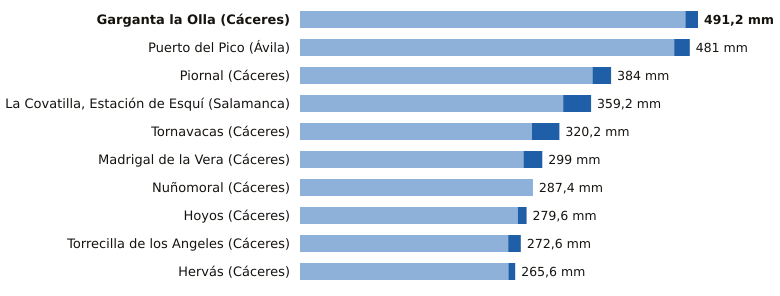

Values plotted in this chart, from the file beside it:
estacion, provincia, indicativo, mm_6_dias_anteriores, mm_hoy, mm_7_dias, horas_de_hoy
Garganta la Olla, Cáceres, 3436D, 475.6, 15.6, 491.2, 12
Puerto del Pico, Ávila, 3319D, 461.8, 19.2, 481.0, 14
Piornal, Cáceres, 3516X, 361.0, 23.0, 384.0, 15
La Covatilla, Estación de Esquí, Salamanca, 2491C, 324.8, 34.4, 359.2, 15
Tornavacas, Cáceres, 3514B, 286.2, 34.0, 320.2, 15
Madrigal de la Vera, Cáceres, 3423I, 275.8, 23.2, 299.0, 15
Nuñomoral, Cáceres, 3494U, 287.2, 0.2, 287.4, 15
Hoyos, Cáceres, 3536X, 268.8, 10.8, 279.6, 15
Torrecilla de los Angeles, Cáceres, 3531X, 257.0, 15.6, 272.6, 15
Hervás, Cáceres, 3504X, 257.2, 8.4, 265.6, 15
